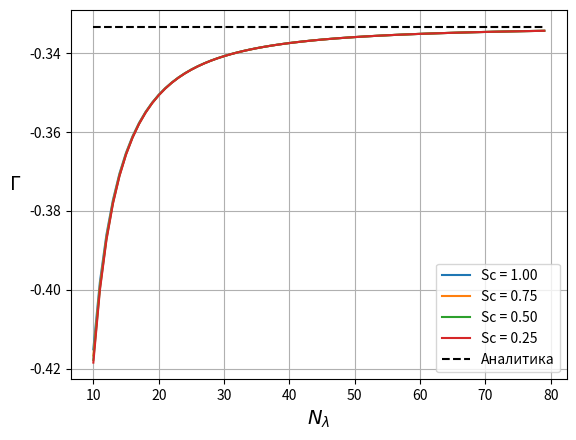

Python code for this plot:
# coding: utf-8
'''
Построение графика зависимости коэффициента отражения от границы раздела
свободное пространство-диэлектрик от количества ячеек на длину волны
при различных значениях числа Куранта.
'''

import numpy as np
import matplotlib.pyplot as plt


def get_phase(Sc, Nl, eps, mu):
    '''
    Расчет отношения фазовых скоростей в дискретном и непрерывном пространствах.

    Sc - число Куранта.
    Nl - количество ячеек на длину волны.
    eps, mu - проницаемости среды.
    '''
    return np.arcsin(np.sqrt(eps * mu) * np.sin(np.pi * Sc / Nl) / Sc)


if __name__ == '__main__':
    # Количество ячеек на длину волны
    Nl = np.arange(10, 80, 1)
    eps1 = 1
    mu1 = 1

    eps2 = 4
    mu2 = 1

    plt.figure()

    # В цикле меняется число Куранта
    for Sc in np.arange(1, 0, -0.25):
        legend_str = 'Sc = {:.2f}'.format(Sc)

        phase1 = get_phase(Sc, Nl, eps1, mu1)
        phase2 = get_phase(Sc, Nl, eps2, mu2)

        ref_fdtd = ((np.sqrt(eps1) * np.cos(phase2) - np.sqrt(eps2) * np.cos(phase1)) /
                    (np.sqrt(eps1) * np.cos(phase2) + np.sqrt(eps2) * np.cos(phase1)))

        plt.plot(Nl, ref_fdtd, label=legend_str)

    # Аналитический расчет коэффициента отражения
    ref_anal = (np.ones(len(Nl)) *
                (np.sqrt(eps1) - np.sqrt(eps2)) / (np.sqrt(eps1) + np.sqrt(eps2)))
    plt.plot(Nl, ref_anal, '--k', label='Аналитика')

    plt.legend()
    plt.grid()
    plt.xlabel('$N_\lambda$', fontsize=14)
    plt.ylabel('Г', rotation=0, fontsize=14, labelpad=10)

    plt.show()
